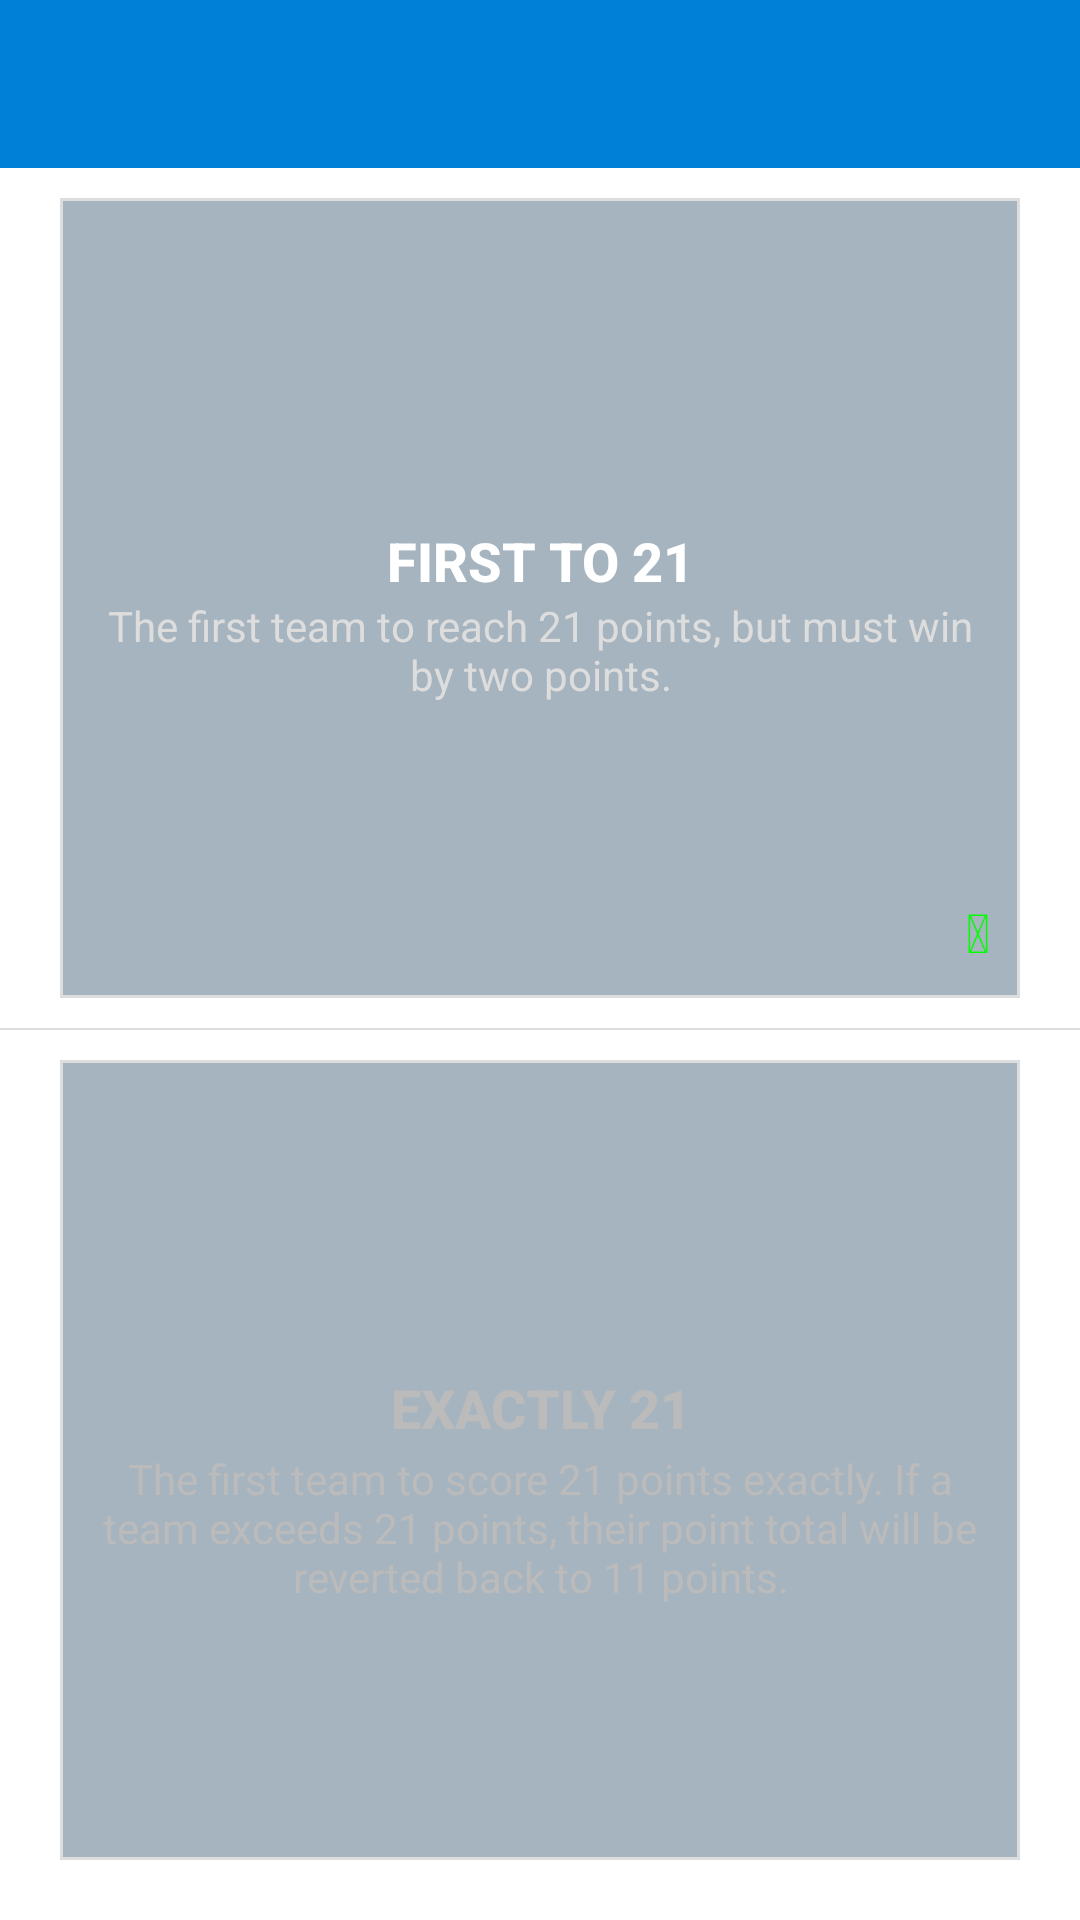

Layout XML and referenced resources for this Android screen:
<!-- AndroidManifest.xml: application theme AppTheme -->
<!-- res/layout/activity_pick_game_type.xml -->
<?xml version="1.0" encoding="utf-8"?>
<LinearLayout xmlns:android="http://schemas.android.com/apk/res/android"
    android:layout_width="match_parent"
    android:layout_height="match_parent"
    android:background="@color/white"
    android:orientation="vertical">

    <android.support.v7.widget.Toolbar
        android:id="@+id/toolbar_pick_game"
        android:background="@color/blue"
        android:theme="@style/ToolbarTheme"
        android:layout_width="match_parent"
        android:layout_height="wrap_content" />

    
        
        
        
        
        

        
            
            
            
            
            
            
            
            

    

    <RelativeLayout
        android:layout_width="match_parent"
        android:layout_height="0dp"
        android:background="@color/cool_gray"
        android:layout_marginTop="@dimen/btn_padding_vertical"
        android:layout_marginBottom="@dimen/btn_padding_vertical"
        android:layout_marginLeft="@dimen/btn_padding_horizontal"
        android:layout_marginRight="@dimen/btn_padding_horizontal"
        android:layout_weight="1">



        <Button
            android:id="@+id/btn_one"
            android:layout_width="match_parent"
            android:layout_height="match_parent"
            android:background="@drawable/button_selector"
            android:text="@string/gametype1"
            android:textColor="@color/white"
            android:textSize="@dimen/button_text"
            android:paddingBottom="30dp"
            android:textStyle="bold"
            android:visibility="visible"
            android:layout_alignParentTop="true"
            android:layout_alignParentStart="true" />
        <TextView
            android:id="@+id/tv_subtitle1"
            android:layout_width="match_parent"
            android:layout_height="match_parent"
            android:paddingRight="10dp"
            android:paddingLeft="10dp"
            android:textSize="@dimen/button_subtext"
            android:gravity="center"
            android:paddingTop="35dp"
            android:textColor="@color/grayE"
            android:visibility="visible"
            android:text="@string/sub_game_type1"
            />

        <TextView
            android:id="@+id/tv_selected1"
            android:layout_width="wrap_content"
            android:layout_height="wrap_content"
            android:textSize="@dimen/button_text"
            android:textColor="@color/green"
            android:text="@string/fontawesome_selected"
            android:layout_marginRight="10dp"
            android:layout_marginBottom="10dp"
            android:layout_alignParentBottom="true"
            android:layout_alignParentRight="true"/>
        


    </RelativeLayout>


    <View
        android:layout_width="match_parent"
        android:layout_height="@dimen/view_thinkness"
        android:background="@color/grayE"/>

    <RelativeLayout
        android:layout_width="match_parent"
        android:layout_height="0dp"
        android:background="@color/cool_gray"
        android:layout_marginTop="@dimen/btn_padding_vertical"
        android:layout_marginBottom="@dimen/btn_padding_horizontal"
        android:layout_marginLeft="@dimen/btn_padding_horizontal"
        android:layout_marginRight="@dimen/btn_padding_horizontal"
        android:layout_weight="1">
        <Button
            android:id="@+id/btn_two"
            android:layout_width="match_parent"
            android:layout_height="match_parent"
            android:textSize="@dimen/button_text"
            android:paddingBottom="40dp"
            android:background="@drawable/button_selector"
            android:textStyle="bold"
            android:textColor="@color/grayB"
            android:text="@string/gametype2"/>

        <TextView
            android:id="@+id/tv_subtitle2"
            android:layout_width="match_parent"
            android:layout_height="match_parent"
            android:textSize="@dimen/button_subtext"
            android:gravity="center"
            android:paddingRight="10dp"
            android:paddingLeft="10dp"
            android:paddingTop="45dp"
            android:textColor="@color/grayB"
            android:visibility="visible"
            android:text="@string/sub_game_type2"
            />

        <TextView
            android:id="@+id/tv_selected2"
            android:layout_width="wrap_content"
            android:layout_height="wrap_content"
            android:layout_marginRight="10dp"
            android:layout_marginBottom="10dp"
            android:textSize="@dimen/button_text"
            android:textColor="@color/green"
            android:visibility="invisible"
            android:text="@string/fontawesome_selected"
            android:layout_alignParentBottom="true"
            android:layout_alignParentRight="true"/>



    </RelativeLayout>

</LinearLayout>
<!-- resources referenced by this layout -->
<resources>
  <color name="blue">#0080d6</color>
  <color name="colorPrimary">@color/white</color>
  <color name="cool_gray">#a6b4bf</color>
  <color name="grayB">#bbbbbb</color>
  <color name="grayE">#dddddd</color>
  <color name="green">#00ff00</color>
  <color name="offBlack">#555555</color>
  <color name="white">#fff</color>
  <dimen name="btn_padding_horizontal">20dp</dimen>
  <dimen name="btn_padding_vertical">10dp</dimen>
  <dimen name="button_subtext">14dp</dimen>
  <dimen name="button_text">18dp</dimen>
  <dimen name="toolbar_text">18dp</dimen>
  <dimen name="view_thinkness">0.5dp</dimen>
  <!-- drawable button_selector (drawable) -->
  <?xml version="1.0" encoding="utf-8"?>
  <selector xmlns:android="http://schemas.android.com/apk/res/android">
  
      <item android:drawable="@drawable/button_pressed" android:state_pressed="true"/>
      <item android:drawable="@drawable/button_pressed" android:state_focused="true"/>
      <item android:drawable="@drawable/button_not_pressed"/>
  
  </selector>
  <string name="fontawesome_selected"></string>
  <string name="gametype1">First To 21</string>
  <string name="gametype2">Exactly 21</string>
  <string name="pickgametype">Pick Game Type</string>
  <string name="sub_game_type1">The first team to reach 21 points, but must win by two points.</string>
  <string name="sub_game_type2">The first team to score 21 points exactly. If a team exceeds 21 points, their point total will be reverted back to 11 points.</string>
  <style name="ToolbarTheme" parent="Theme.AppCompat.Light.DarkActionBar">
          <item name="android:textColorPrimary">@color/white</item>
          <item name="android:textColorSecondary">@color/white</item>
      </style>
  <style name="AppTheme" parent="Theme.AppCompat.Light.NoActionBar">
          
          <item name="colorPrimary">@color/colorPrimary</item>
          <item name="colorPrimaryDark">@color/colorPrimaryDark</item>
          <item name="colorAccent">@color/colorAccent</item>
      </style>
  <!-- drawable button_pressed (drawable) -->
  <shape xmlns:android="http://schemas.android.com/apk/res/android">
  
      <solid android:color="@color/cool_gray" />
  
      <stroke
          android:width="1dp"
          android:color="@color/grayE" />
  
      <padding
          android:bottom="5dp"
          android:left="5dp"
          android:right="5dp"
          android:top="5dp" />
  
  </shape>
  <!-- drawable button_not_pressed (drawable) -->
  <shape xmlns:android="http://schemas.android.com/apk/res/android">
  
      <solid android:color="@color/transparent" />
  
      <stroke
          android:width="1dp"
          android:color="@color/grayE" />
  
      <padding
          android:bottom="5dp"
          android:left="5dp"
          android:right="5dp"
          android:top="5dp" />
  
  </shape>
  <color name="colorPrimaryDark">#0065ad</color>
  <color name="colorAccent">@color/blue</color>
  <color name="transparent">#0000</color>
</resources>
